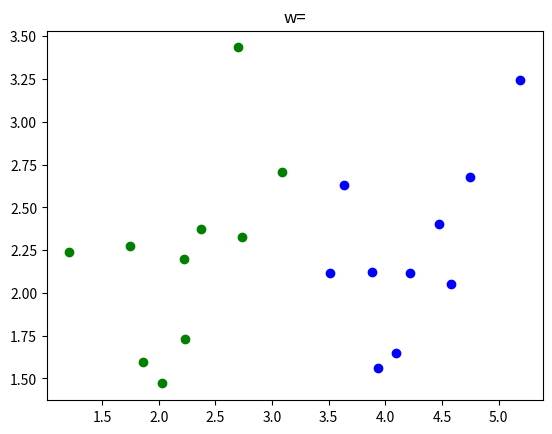

Source code (Python):
# generate data
# list of points 
import numpy as np 
import matplotlib.pyplot as plt
from scipy.spatial.distance import cdist
from matplotlib.animation import FuncAnimation
np.random.seed(2)

means = [[2, 2], [4, 2]]
cov = [[.3, .2], [.2, .3]]
N = 10
X0 = np.random.multivariate_normal(means[0], cov, N).T
X1 = np.random.multivariate_normal(means[1], cov, N).T

X = np.concatenate((X0, X1), axis = 1)
y = np.concatenate((np.ones((1, N)), -1*np.ones((1, N))), axis = 1)
# Xbar 
X_bar = np.concatenate((np.ones((1, 2*N)), X), axis = 0)

# #thêm nhiễu
# X1=np.concatenate((X1,[[2],[2]]),axis=1)
# X_bar=np.concatenate((X_bar,[[1],[2],[2]]),axis=1)
# y=np.concatenate((y,[[-1]]),axis=1)

#region Gradient Descent
def grad(xi,yi):
    return -np.dot(xi,yi.T)


def assign_labels(w,data):
    labels=np.zeros((1,data.shape[1]))
    for i in range(labels.shape[1]):
        if np.dot(w.T,data[:,i])>=0:
            labels[0,i]=1
        else:
            labels[0,i]=-1
    return labels

def GD(w_init,eta,X_bar,labels):
    w=[w_init]
    for it in range(100):
        cal_labels=assign_labels(w[-1], X_bar)
        missing_index_r,missing_index_c=np.where(cal_labels!=labels)
        if len(missing_index_c)==0: #tất cả các điểm đã sắp xếp ok
            return w
        xi=X_bar[:,missing_index_c]
        yi=labels[0,missing_index_c].reshape((1,len(missing_index_c)))
        g=grad(xi,yi)
        w_new=w[-1]-eta*g
        w.append(w_new)
    return w
#endregion

#region GD with momentom
def GD_momentum(w_init,eta,gamma,X_bar,labels):
    w=[w_init]
    v_old=np.zeros_like(w_init)
    for it in range(100):
        cal_labels=assign_labels(w[-1], X_bar)
        missing_index_r,missing_index_c=np.where(cal_labels!=labels)
        if len(missing_index_c)==0: #tất cả các điểm đã sắp xếp ok
            return w
        xi=X_bar[:,missing_index_c]
        yi=labels[0,missing_index_c].reshape((1,len(missing_index_c)))
        g=grad(xi,yi)
        v_new=gamma*v_old+eta*g
        w_new=w[-1]-v_new
        v_old=v_new
        w.append(w_new)
#endregion

#region GD with Nesterov accelerated gradient
#đạo hàm hàm mất mát k phụ thuộc theta nên cái này k áp dụng được
#endregion

#region Stochatic Gradient Descent (SGD)

def perceptron(w_init,X_bar,labels):
    w=[w_init]
    epoches=50
    N=X_bar.shape[1]
    for epoch in range(epoches):
        rd_indexs=np.random.permutation(N)
        cal_labels=assign_labels(w[-1],X_bar)
        if np.array_equal(cal_labels,labels):
            return w
        for index in rd_indexs:
            if cal_labels[0,index]==labels[0,index]:
                continue
            xi=X_bar[:,index].reshape(3,1)
            yi=labels[0,index]
            w_new=w[-1]+yi*xi
            w.append(w_new)
    return w

#endregion

if __name__=='__main__':
    w_init=np.array([[0],[0],[0]])
    #w=GD(w_init,0.1,X_bar,y)
    #w=GD_momentum(w_init,0.1,1,X_bar,y)
    w=perceptron(w_init,X_bar,y)
    print(f'w= {w[-1]}, intern: {len(w)}')
    fig,ax=plt.subplots(1,1)
    ax.scatter(X0[0,:],X0[1,:],color='g')
    ax.scatter(X1[0,:],X1[1,:],color='b')

    _2d_line, = ax.plot([],[],'r-')
    title = ax.set_title('w=')

    def update(frame):
        if frame<len(w):
            #wo,w1,w2
            #wo+w1*x+w2*y=0
            d= -w[frame][2][0]
            if d==0:
                d=1e-4
            _y1=(w[frame][0][0]+w[frame][1][0]*1)/(d)
            _y2=(w[frame][0][0]+w[frame][1][0]*6)/(d)
            _2d_line.set_data([1,6],[_y1,_y2])
            title.set_text(f'intern: {frame+1}, w0= {w[frame][0][0]:.2f}, w1= {w[frame][1][0]:.2f}, w2={w[frame][2][0]:.2f}')
        return _2d_line,title
    ani=FuncAnimation(fig,update,500,interval=50,blit=False, repeat=False)
    plt.show()
